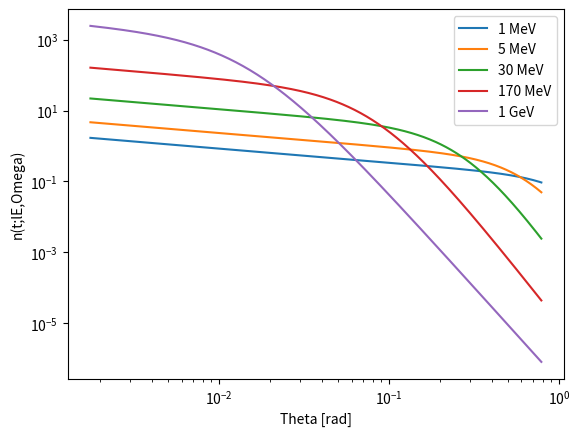
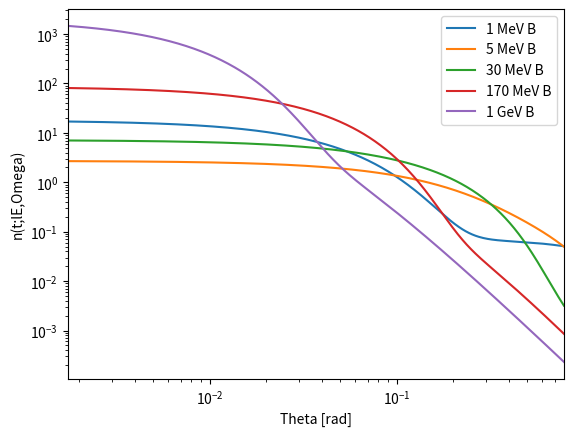

Reproduce these figures in Python, in order.
"""
This module contains classes for creating the energy and angular
distributions of charged particles.
[redacted]
[redacted]
[redacted]
"""

import numpy as np
from scipy.constants import physical_constants
from scipy.integrate import quad

class EnergyDistribution:
    """
    This class contains functions related to the energy distribution
    of secondary particles.  The parameterizations used are those of
    S. Lafebre et al. (2009). The normalization parameter A1 is determined
    by the normalization condition.
    """
    # pt for particle
    pt = {'Tot': 0, 'Ele': 1, 'Pos': 2}
    # pm for parameter
    pm = {'A00':0,'A01':1,'A02':2,'e11':3,'e12':4,'e21':5,'e22':6,'g11':7,'g21':8}
    # pz for parameterization
    #               A00   A01   A02     e11  e12    e21  e22  g11 g21
    pz = np.array([[1.000,0.191,6.91e-4,5.64,0.0663,123.,0.70,1.0,0.0374],  # Tot
                   [0.485,0.183,8.17e-4,3.22,0.0068,106.,1.00,1.0,0.0372],  # Ele
                   [0.516,0.201,5.42e-4,4.36,0.0663,143.,0.15,2.0,0.0374]]) # Pos

    ll = np.log(1.e-1) #lower limit
    ul = np.log(1.e+6) #upper limit

    def __init__(self,part,t):
        """
        Set the parameterization constants for this type of particle. The normalization
        constant is determined for the given shower stage, (which can be changed later).
        Parameters:
            particle = The name of the distribution of particles to create
            t = The shower stage for which to do the claculation
        """
        self.p = self.pt[part]
        self.t = t
        self.normalize(t)

    # Functions for the top level parameters
    def _set_A0(self,p,t):
        self.A0 = self.A1*self.pz[p,self.pm['A00']] * np.exp( self.pz[p,self.pm['A01']]*t - self.pz[p,self.pm['A02']]*t**2)
    def _set_e1(self,p,t):
        self.e1 = self.pz[p,self.pm['e11']] - self.pz[p,self.pm['e12']]*t
    def _set_e2(self,p,t):
        self.e2 = self.pz[p,self.pm['e21']] - self.pz[p,self.pm['e22']]*t
    def _set_g1(self,p,t):
        self.g1 = self.pz[p,self.pm['g11']]
    def _set_g2(self,p,t):
        self.g2 = 1 + self.pz[p,self.pm['g21']]*t

    def normalize(self,t):
        p = self.pt['Tot']
        self.A1 = 1.
        self._set_A0(p,t)
        self._set_e1(p,t)
        self._set_e2(p,t)
        self._set_g1(p,t)
        self._set_g2(p,t)
        intgrl,eps = quad(self.spectrum,self.ll,self.ul)
        self.A1 = 1/intgrl
        p = self.p
        self._set_A0(p,t)
        self._set_e1(p,t)
        self._set_e2(p,t)
        self._set_g1(p,t)
        self._set_g2(p,t)

    def set_stage(self,t):
        self.t = t
        self.normalize(t)

    def spectrum(self,lE):
        """
        This function returns the particle distribution as a function of energy (energy spectrum)
        at a given stage
        Parameters:
            lE = energy of a given secondary particle [MeV]
        Returns:
            n_t_lE = the energy distribution of secondary particles.
        """
        E = np.exp(lE)
        return self.A0*E**self.g1 / ( (E+self.e1)**self.g1 * (E+self.e2)**self.g2 )

class AngularDistribution:
    """
    This class contains functions related to the angular distribution
    of secondary particles.  This class can produce an electron angular
    distribution based on either the parameterization of Lafebre et al. or
[redacted]
    """
    # Bergman constants
    pm_b = {
        'a10' : 3773.05,
        'a11' : 1.82945,
        'a12' : 0.031143,
        'a13' : 0.0129724,
        'c10' : 163.366,
        'c11' : 0.952228,
        'c20' : 182.945,
        'c21' : 0.921291,
        'a20' : 340.308,
        'a21' : 1.73569,
        'a22' : 6.03581,
        'a23' : 4.29495,
        'a24' : 2.50626,
        'p0'  : 49.0374,
        'p1'  : 0.790002,
        'p2'  : 2.20173,
        'r0'  : 3.6631,
        'r1'  : 0.131998,
        'r2'  : -0.134479,
        'r3'  : 0.537966,
        'lb'  : -1.5,
        'lc'  : -1.4,
    }
    # Lafebre constants
    pm_l = {
        'a11' : -0.399,
        'a21' : -8.36,
        'a22' : 0.440,
        'sig' : 3,
        'b11' : -3.73,
        'b12' : 0.92,
        'b13' : 0.210,
        'b21' : 32.9,
        'b22' : 4.84,
    }

    intlim = np.array([0,1.e-11,1.e-9,1.e-7,1.e-5,1.e-3,1.e-1,np.pi])
    lls = intlim[:-1]
    uls = intlim[1:]

    def __init__(self,lE,schema='b'):
        """Set the parameterization constants for this type (log)energy. The
        angular distribution only depends on the energy not the
        particle or stage. The normalization constanct is determined
        automatically. (It's normalized in degrees!)
        Parameters:
            lE = The log of the energy (in MeV) at which the angular
                 distribution is calculated
            schema = either 'b' for the Bergman parameterization or 'l' for the
                     Lafebre parameterization.
        """
        self.schema = schema
        self.set_lE(lE)

    # Set Lafebre constants
    def _set_b1l(self):
        self.b1l = self.pm_l['b11'] + self.pm_l['b12'] * self.E**self.pm_l['b13']
    def _set_b2l(self):
        self.b2l = self.pm_l['b21'] - self.pm_l['b22'] * self.lE
    def _set_a1l(self):
        self.a1l = self.pm_l['a11']
    def _set_a2l(self):
        self.a2l = self.pm_l['a21'] + self.pm_l['a22'] * self.lE
    def _set_sigl(self):
        self.sigl = self.pm_l['sig']

    # Set Bergman constants
    def _set_a1b(self):
        self.a1b = self.pm_b['a10'] * (self.EGeV)**(self.pm_b['a11'] +
        self.pm_b['a12'] * self.log10E + self.pm_b['a13'] *
        self.log10E**2)
    def _set_c1b(self):
        self.c1b = self.pm_b['c10'] * (self.EGeV)**self.pm_b['c11']
    def _set_c2b(self):
        self.c2b = self.pm_b['c20'] * (self.EGeV)**self.pm_b['c21']
    def _set_a2b(self):
        if self.log10E >= self.pm_b['lb']:
            self.a2b = self.pm_b['a20'] * (self.EGeV)**self.pm_b['a21'] + \
            self.pm_b['a22']
        else:
            num = self.pm_b['a20'] * 10.**(self.pm_b['a21'] * self.pm_b['lb']) + \
            self.pm_b['a22'] - self.pm_b['a24']
            den = 10.**(self.pm_b['a23'] * self.pm_b['lb'])
            self.a2b = (num / den) * (self.EGeV)**self.pm_b['a23'] + self.pm_b['a24']
    def _set_theta_0b(self):
        if self.log10E >= self.pm_b['lc']:
            self.theta_0b = self.pm_b['p0'] * (self.EGeV)**self.pm_b['p1']
        else:
            self.theta_0b = self.pm_b['p0'] * 10**(self.pm_b['lc']*(self.pm_b['p1']
            - self.pm_b['p2'])) * (self.EGeV)**self.pm_b['p2']
    def _set_rb(self):
        self.rb = self.pm_b['r0']
        ld = self.pm_b['r2'] / self.pm_b['r3']
        if self.log10E <= ld:
            self.rb += self.pm_b['r1'] * (self.EGeV)**(self.pm_b['r2'] +
            self.pm_b['r3'] * self.log10E)

    def set_lE(self,lE):
        self.lE = lE #natural log of E in MeV
        self.E = np.exp(lE) #E in MeV
        self.EGeV = self.E * 1.e-3 #E in GeV
        self.log10E = np.log10(self.EGeV) #commonlog of E in GeV
        self.normalize()

    def set_schema(self,schema):
        """
        Reset schema and normalize
        """
        self.schema = schema
        self.normalize()

    def norm_integrand(self,theta):
        return self.n_t_lE_Omega(theta) * np.sin(theta) * 4 * np.pi

    def normalize(self):
        """Set the normalization constant so that the integral over radians is unity."""
        self.C0 =1
        if self.schema == 'b':
            self._set_a1b()
            self._set_c1b()
            self._set_c2b()
            self._set_a2b()
            self._set_theta_0b()
            self._set_rb()
        elif self.schema == 'l':
            self._set_b1l()
            self._set_b2l()
            self._set_a1l()
            self._set_a2l()
            self._set_sigl()
        intgrl = 0.
        for ll,ul in zip(self.lls,self.uls):
            intgrl += quad(self.norm_integrand,ll,ul)[0]
        self.C0 = 1/intgrl

    def n_t_lE_Omega(self,theta):
        """
        This function returns the particle angular distribution as a angle at a given energy.
        It is independent of particle type and shower stage
        Parameters:
            theta: the angle [rad]
        Returns:
            n_t_lE_Omega = the angular distribution of particles
        """

        dist_value = np.empty(1)
        if self.schema == 'b':
            if self.log10E > 3.: # if the energy is greater than 1 TeV return a narrow Gaussian
                sig = 5.e-4 * (1000./self.EGeV)
                dist_value = self.C0 * np.exp(-(theta**2)/(2*sig**2))
            else:
                t1 = self.a1b * np.exp(-self.c1b * theta - self.c2b * theta**2)
                t2 = self.a2b / ((1 + theta * self.theta_0b)**(self.rb))
                dist_value = self.C0 * (t1 + t2)
        elif self.schema =='l':
            theta = np.degrees(theta)
            t1 = np.exp(self.b1l) * theta**self.a1l
            t2 = np.exp(self.b2l) * theta**self.a2l
            mrs = -1/self.sigl
            ms = -self.sigl
            dist_value = self.C0 * (t1**mrs + t2**mrs)**ms
        return dist_value

class LateralDistribution:
    """
    This class contains functions related to the lateral distribution
    of secondary particles.  The parameterization used is that of
    S. Lafebre et. al. (2009).
    """
    # pm for parameter

    pm = {'xp11':0,'xp12':1,'xp13':2,'zp01':3,'zp02':4,'zp03':5,'zp04':6,'zp05':7,'zp11':8,'zp12':9}
    # pz for parameterization
    #             xp11   xp12    xp13    zp01   zp02 zp03  zp04   zp05    zp11   zp12
    pz = np.array([0.859,-0.0461,0.00428,0.0263,1.34,0.160,-0.0404,0.00276,0.0263,-4.33])

    ll = 1.e-3 #lower limit
    ul = 100 #upper limitl

    def __init__(self,lE,t):
        """Set the parameterization constants for this type (log)energy. The
        angular distribution only depends on the energy not the
        particle or stage. The normalization constanct is determined
        automatically.

        Parameters:
            lE = The log of the energy (in MeV) at which the angular
                 distribution is calculated
        """
        self.lE = lE
        self.t = t
        self.C0 = 1.
        self.normalize(t)

    def _set_xp1(self):
        xp11 = self.pz[self.pm['xp11']]
        xp12 = self.pz[self.pm['xp12']]
        xp13 = self.pz[self.pm['xp13']]
        self.xp1 = xp11 + xp12*self.lE**2 + xp13*self.lE**3

    def _set_zp0(self,t):
        zp01 = self.pz[self.pm['zp01']]
        zp02 = self.pz[self.pm['zp02']]
        zp03 = self.pz[self.pm['zp03']]
        zp04 = self.pz[self.pm['zp04']]
        zp05 = self.pz[self.pm['zp05']]
        self.zp0 = zp01*t + zp02 + zp03*self.lE + zp04*self.lE**2 + zp05*self.lE**3

    def _set_zp1(self,t):
        zp11 = self.pz[self.pm['zp11']]
        zp12 = self.pz[self.pm['zp12']]
        self.zp1 = zp11*t + zp12

    def normalize(self,t):
        self.C0 = 1.
        self._set_xp1()
        self._set_zp0(t)
        self._set_zp1(t)
        intgrl,eps = quad(self.n_t_lE_lX,self.ll,self.ul)
        self.C0 = 1/intgrl

    def set_lE(self,lE,t):
        self.lE = lE
        self.t = t
        self.normalize(t)

    def n_t_lE_lX(self,X):
        """
        This function returns the particle lateral distribution as an
        angle at a given energy.

        Parameters:
            X: dimensionless Moulier units

        Returns:
            n_t_lE_lX = the lateral distribution
        """

        return self.C0 * X**self.zp0 * (self.xp1 + X)**self.zp1

if __name__ == '__main__':
    import matplotlib.pyplot as plt
    plt.ion()

    ll = np.radians(0.1)
    ul = np.radians(45.)
    lqrad = np.linspace(np.log(ll),np.log(ul),450)
    qrad = np.exp(lqrad)

    fig = plt.figure()
    qd = AngularDistribution(np.log(1.),'l')
    plt.plot(qrad,qd.n_t_lE_Omega(qrad),label='1 MeV')
    qd.set_lE(np.log(5.))
    plt.plot(qrad,qd.n_t_lE_Omega(qrad),label='5 MeV')
    qd.set_lE(np.log(30.))
    plt.plot(qrad,qd.n_t_lE_Omega(qrad),label='30 MeV')
    qd.set_lE(np.log(170.))
    plt.plot(qrad,qd.n_t_lE_Omega(qrad),label='170 MeV')
    qd.set_lE(np.log(1.e3))
    plt.plot(qrad,qd.n_t_lE_Omega(qrad),label='1 GeV')
    plt.loglog()
    plt.legend()
    plt.xlabel('Theta [rad]')
    plt.ylabel('n(t;lE,Omega)')
    plt.show()

    fig = plt.figure()
    qd.set_schema('b')
    qd.set_lE(np.log(1.))
    plt.plot(qrad,qd.n_t_lE_Omega(qrad),label='1 MeV B')
    qd.set_lE(np.log(5.))
    plt.plot(qrad,qd.n_t_lE_Omega(qrad),label='5 MeV B')
    qd.set_lE(np.log(30.))
    plt.plot(qrad,qd.n_t_lE_Omega(qrad),label='30 MeV B')
    qd.set_lE(np.log(170.))
    plt.plot(qrad,qd.n_t_lE_Omega(qrad),label='170 MeV B')
    qd.set_lE(np.log(1.e3))
    plt.plot(qrad,qd.n_t_lE_Omega(qrad),label='1 GeV B')
    plt.loglog()
    plt.xlim(ll,ul)
    plt.legend()
    plt.xlabel('Theta [rad]')
    plt.ylabel('n(t;lE,Omega)')
    plt.show()
